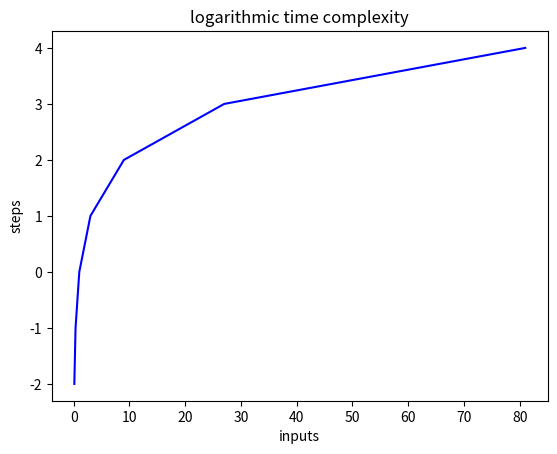

Write Python code to recreate this figure.
import matplotlib.pyplot as plt
import numpy as np

x = [0.11, 0.33, 1, 3, 9, 27, 81]
y = [-2, -1, 0, 1, 2, 3, 4]


plt.plot(x, y, 'b')
plt.xlabel('inputs')
plt.ylabel('steps')
plt.title('logarithmic time complexity')
plt.show()

